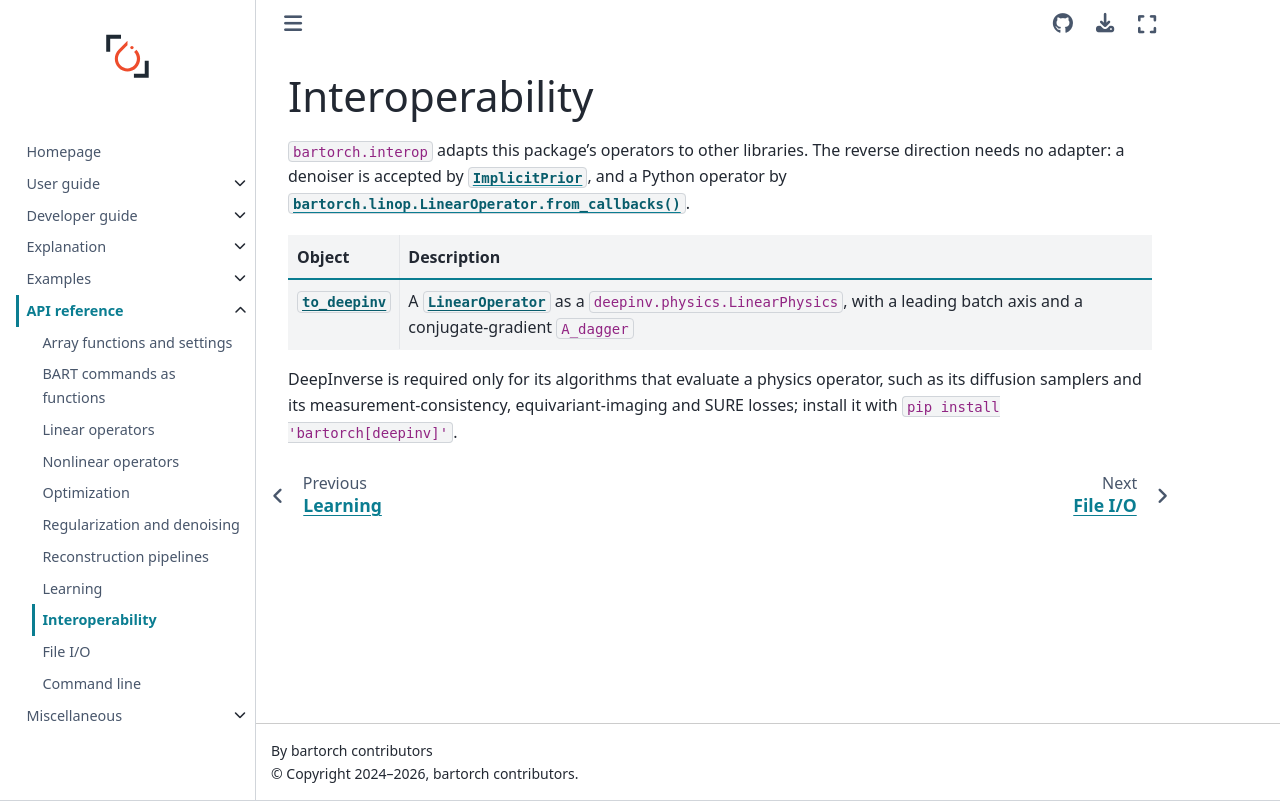

repository: mcencini/bartorch · page: latest/api/interop.html · generator: sphinx

# Interoperability

`bartorch.interop` adapts this package's operators to other libraries.  The
reverse direction needs no adapter: a denoiser is accepted by
{obj}`~bartorch.priors.ImplicitPrior`, and a Python operator by
{meth}`bartorch.linop.LinearOperator.from_callbacks`.

```{eval-rst}
.. currentmodule:: bartorch.interop
```

| Object | Description |
| --- | --- |
| {obj}`~bartorch.interop.to_deepinv` | A {obj}`~bartorch.linop.LinearOperator` as a `deepinv.physics.LinearPhysics`, with a leading batch axis and a conjugate-gradient `A_dagger` |

DeepInverse is required only for its algorithms that evaluate a physics
operator, such as its diffusion samplers and its measurement-consistency,
equivariant-imaging and SURE losses; install it with
`pip install 'bartorch[deepinv]'`.
